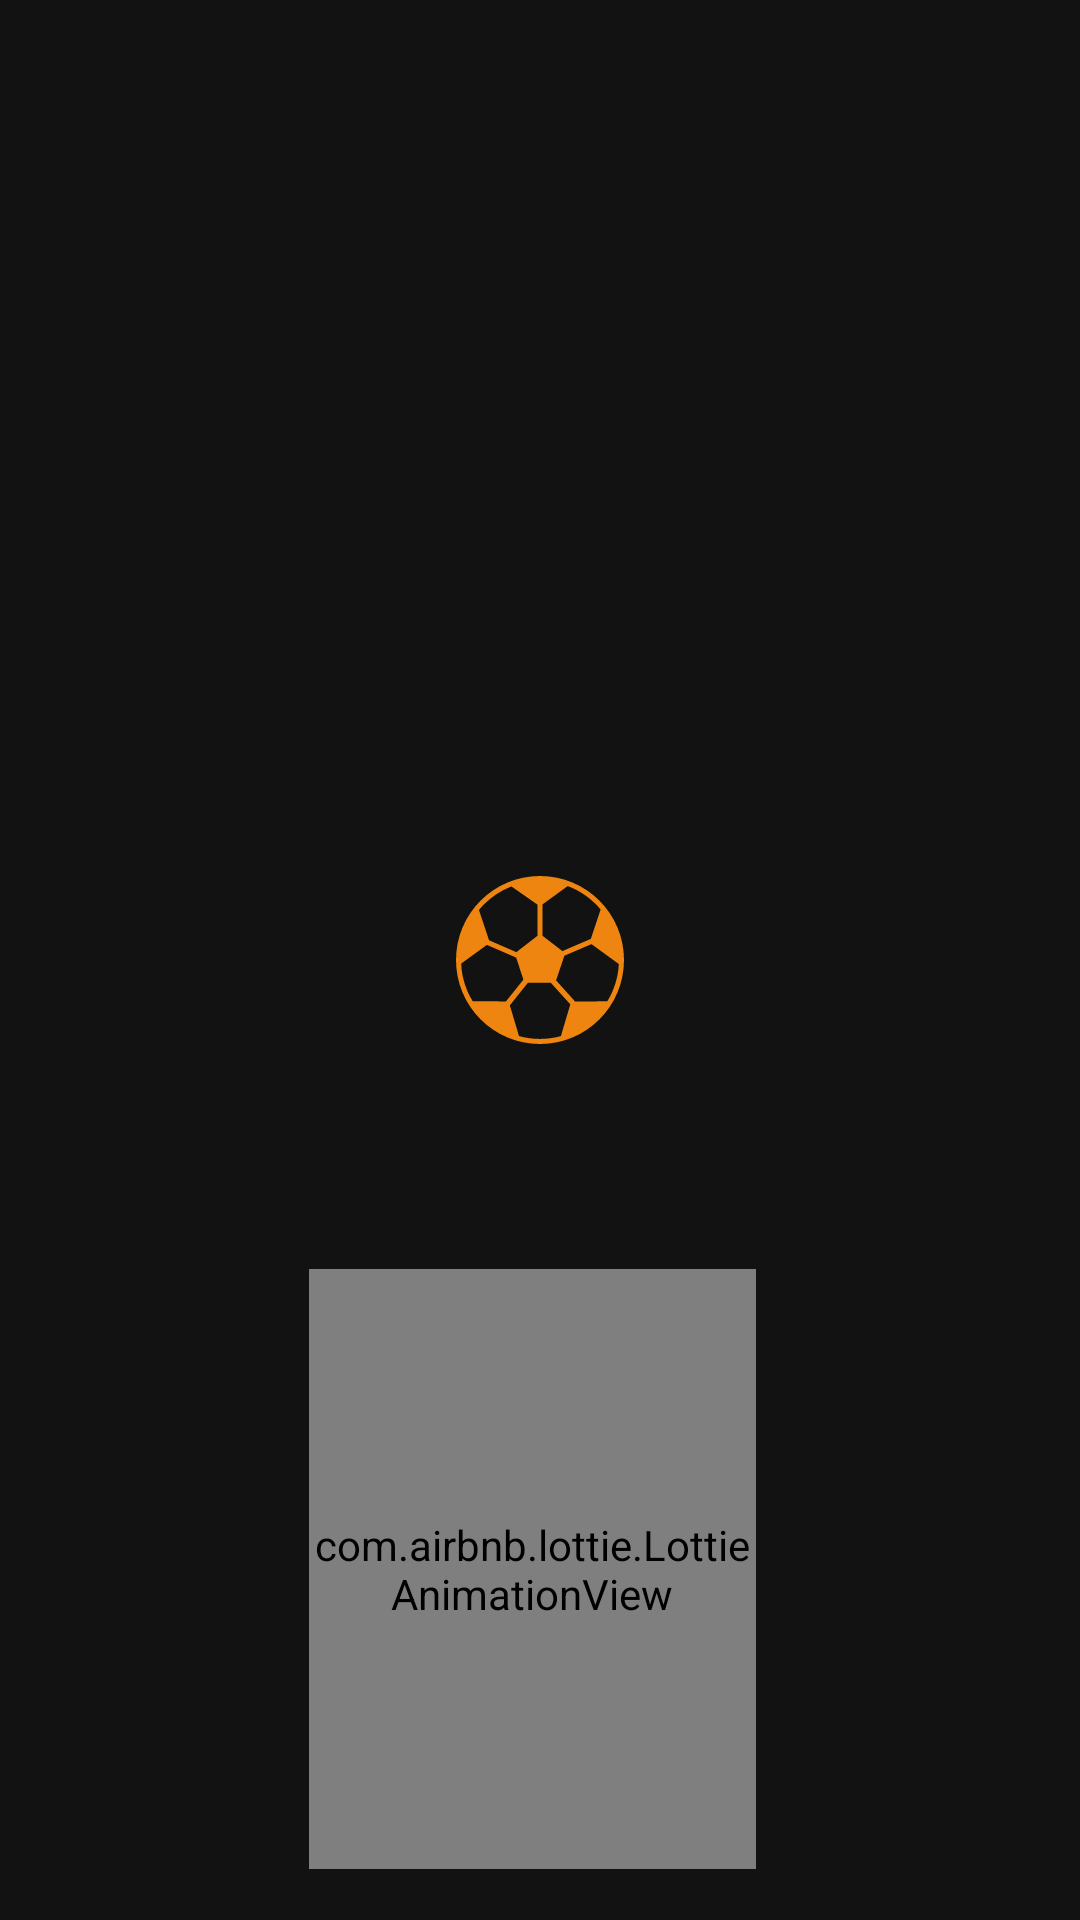

Produce the Android XML layout that renders to this screen, including the resource entries it uses.
<!-- AndroidManifest.xml: application theme Theme.NovaFlix -->
<!-- res/layout/activity_splash.xml -->
<?xml version="1.0" encoding="utf-8"?>
<RelativeLayout xmlns:android="http://schemas.android.com/apk/res/android"
    android:layout_width="match_parent"
    android:layout_height="match_parent"
    android:background="@color/dark_background"
    xmlns:app="http://schemas.android.com/apk/res-auto">

    


    <com.airbnb.lottie.LottieAnimationView
        android:id="@+id/lottieAnimationView"
        android:layout_width="200dp"
        android:layout_height="200dp"
        android:layout_alignParentStart="true"
        android:layout_alignParentEnd="true"
        android:layout_alignParentBottom="true"
        android:layout_gravity="center"
        android:layout_marginStart="103dp"
        android:layout_marginEnd="108dp"
        android:layout_marginBottom="17dp"
        app:lottie_autoPlay="true"
        app:lottie_fileName="loading_animation.json"
        app:lottie_loop="true" />

    <ImageView
        android:id="@+id/splash_icon"
        android:layout_width="64dp"
        android:layout_height="56dp"
        android:layout_centerInParent="true"
        android:src="@drawable/ball" />
</RelativeLayout>
<!-- resources referenced by this layout -->
<resources>
  <color name="dark_background">#121212</color>
  <!-- drawable ball (drawable) -->
  <vector xmlns:android="http://schemas.android.com/apk/res/android" android:height="20dp" android:viewportHeight="122.88" android:viewportWidth="122.88" android:width="20dp">
        
      <path android:fillColor="#ee8511" android:fillType="evenOdd" android:pathData="M61.44,0c16.97,0 32.33,6.88 43.44,18c11.12,11.12 18,26.48 18,43.44c0,16.97 -6.88,32.33 -18,43.44c-11.12,11.12 -26.48,18 -43.44,18S29.11,116 18,104.88C6.88,93.77 0,78.41 0,61.44C0,44.47 6.88,29.11 18,18C29.11,6.88 44.47,0 61.44,0L61.44,0zM76.85,117.08L76.73,117l6.89,-23.09L69.41,78.15L52.66,78L39.38,94.62l6.66,22.32l-0.15,0.1c4.95,1.38 10.16,2.12 15.55,2.12C66.78,119.16 71.95,118.44 76.85,117.08L76.85,117.08zM12.22,91.61l24.34,0.12L49.28,75.8l-5.26,-16.12l-21.42,-9.3L3.78,64.08C4.23,74.14 7.26,83.53 12.22,91.61L12.22,91.61zM16.77,24.88l7.4,22.14l19.98,8.68l15.44,-11.97V20.94L40.51,7.63c-7.52,2.93 -14.28,7.39 -19.89,13C19.27,21.98 17.98,23.4 16.77,24.88L16.77,24.88zM81.7,7.37L63.3,20.77V43.7L77.8,54.91l20.81,-8.92l7.18,-21.49c-1.12,-1.35 -2.3,-2.64 -3.54,-3.88C96.48,14.85 89.49,10.29 81.7,7.37L81.7,7.37zM119.09,64.36l-0.02,0.01L99.09,49.82l-19.81,8.49l-6.08,18.03l13.73,15.23c0.06,0.06 0.09,0.13 0.11,0.21l23.6,-0.11C115.56,83.65 118.59,74.34 119.09,64.36L119.09,64.36z"/>
      
  </vector>
  <style name="Theme.NovaFlix" parent="Theme.MaterialComponents.Light.NoActionBar">
          
          <item name="colorPrimary">@color/dark_background</item>
          <item name="colorPrimaryDark">@color/dark_background</item>
  
          
          <item name="colorControlNormal">@color/bottom_nav_icon_color</item>
          <item name="colorControlActivated">@color/bottom_nav_icon_color</item>
          <item name="android:textColorHint">@color/hint_color</item>
          <item name="android:textColor">@color/text_color</item>
          <item name="android:textColorLink">@android:color/holo_blue_light</item>
      </style>
  <color name="bottom_nav_icon_color">#FF9800</color>
  <color name="hint_color">#757575</color>
  <color name="text_color">#212121</color>
</resources>
